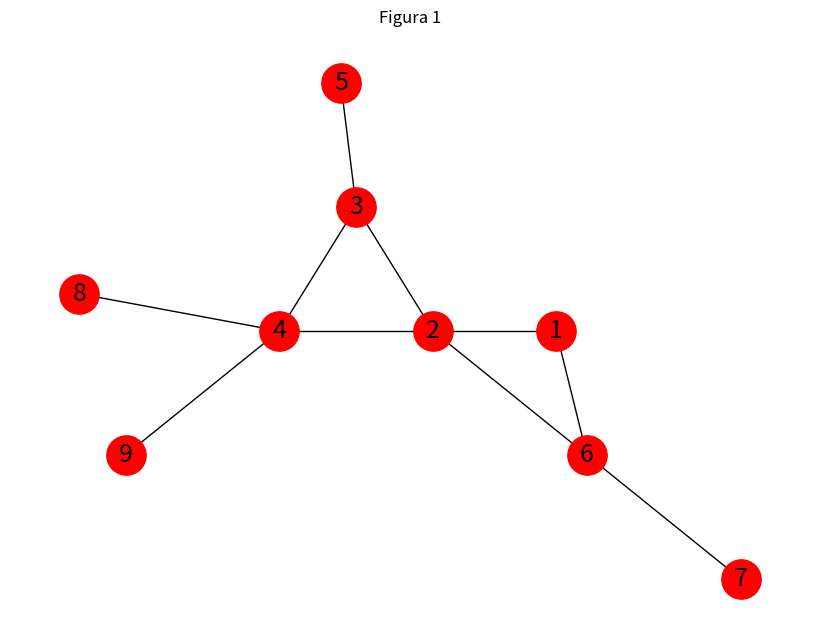

Python code for this plot:
# inciso a

import networkx as nx
import matplotlib.pyplot as plt

coordenadas = {1: (2.8, 1),  2: (2, 1),  3: (1.5, 2),  4: (1, 1), 5: (1.4, 3),  6: (3, 0), 7: (4, -1), 8: (-.3, 1.3), 9: (0, 0)}

G = nx.Graph()

aristas = [(1, 2), (2, 3), (2, 4), (3, 5), (4, 8), (4, 9), (3, 4), (1, 6), (6, 7), (2,6)]
G.add_edges_from(aristas)

plt.figure(figsize=(8, 6))
nx.draw(G, pos=coordenadas, with_labels=True, node_color="red", node_size=800, edge_color="black", font_size=18)

plt.title("Figura 1")
plt.show()
